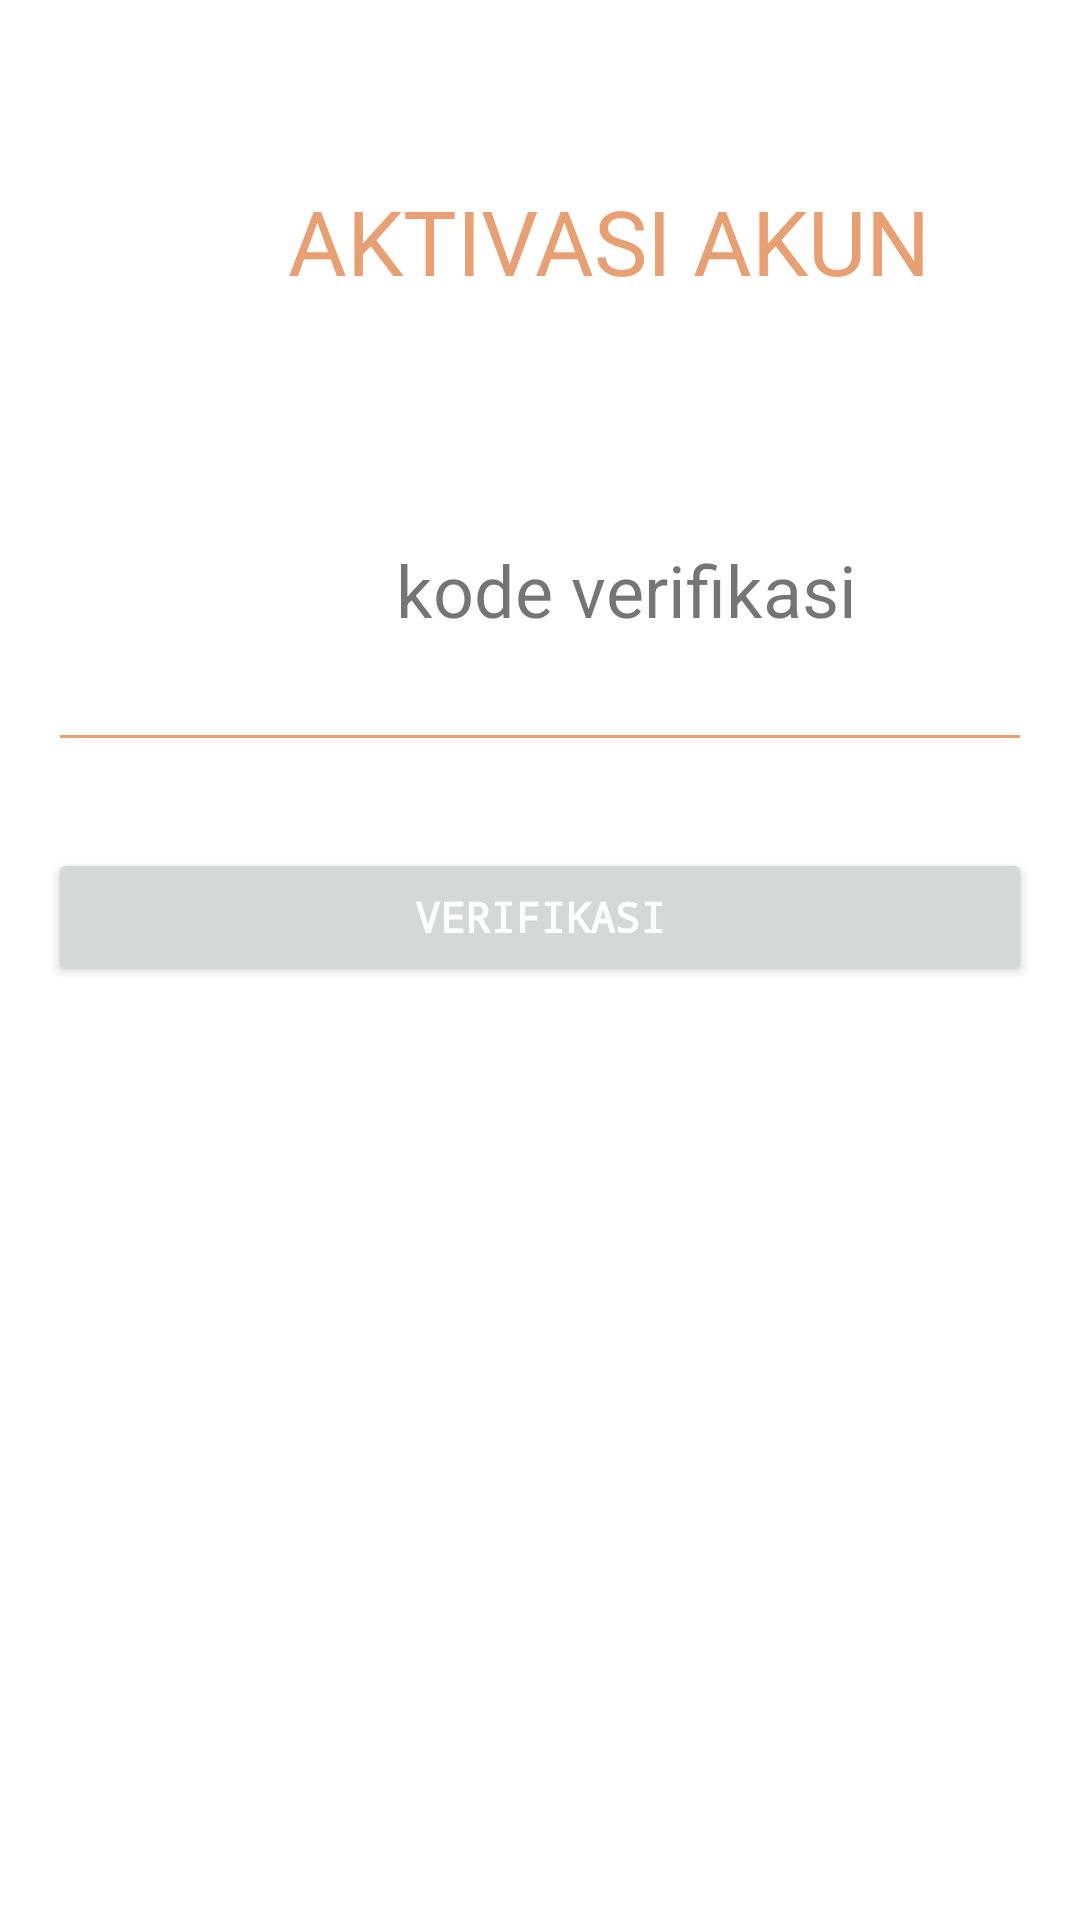

Here is an Android app screen rendered from its layout file. Give the layout XML and the strings, colors and styles it references.
<!-- AndroidManifest.xml: application theme Theme.Materials -->
<!-- res/layout/activity_aktivasi_akun.xml -->
<?xml version="1.0" encoding="utf-8"?>
<androidx.constraintlayout.widget.ConstraintLayout xmlns:android="http://schemas.android.com/apk/res/android"
    xmlns:app="http://schemas.android.com/apk/res-auto"
    xmlns:tools="http://schemas.android.com/tools"
    android:layout_width="match_parent"
    android:layout_height="match_parent"
    tools:context=".auth.Register">



  <TextView
      android:id="@+id/textView36"
      android:layout_width="wrap_content"
      android:layout_height="wrap_content"
      android:layout_marginStart="8dp"
      android:layout_marginTop="8dp"
      android:layout_marginEnd="8dp"
      app:layout_constraintEnd_toEndOf="parent"
      app:layout_constraintHorizontal_bias="0.03"
      app:layout_constraintStart_toStartOf="parent"
      app:layout_constraintTop_toBottomOf="@+id/editText" />


  <TextView
      android:id="@+id/textView32"
      android:layout_width="wrap_content"
      android:layout_height="wrap_content"
      android:layout_marginStart="130dp"
      android:layout_marginTop="80dp"
      android:layout_marginEnd="8dp"
      android:text="kode verifikasi"
      android:textSize="24sp"
      app:layout_constraintEnd_toEndOf="parent"
      app:layout_constraintHorizontal_bias="0.03"
      app:layout_constraintStart_toStartOf="parent"
      app:layout_constraintTop_toBottomOf="@+id/label" />

  <EditText
      android:backgroundTint="@color/colorPrimaryDark"
      android:id="@+id/editText2"
      android:layout_width="0dp"
      android:layout_height="wrap_content"
      android:layout_marginStart="16dp"
      android:layout_marginEnd="16dp"
      android:layout_marginBottom="8dp"
      android:ems="10"
      android:inputType="text"
      app:layout_constraintBottom_toBottomOf="parent"
      app:layout_constraintEnd_toEndOf="parent"
      app:layout_constraintHorizontal_bias="0.0"
      app:layout_constraintStart_toStartOf="parent"
      app:layout_constraintTop_toBottomOf="@+id/textView32"
      app:layout_constraintVertical_bias="0.0" />

  <Button
      android:id="@+id/button"
      android:layout_width="0dp"
      android:layout_height="46dp"
      android:layout_marginStart="16dp"
      android:layout_marginTop="70dp"
      android:layout_marginEnd="16dp"
      android:fontFamily="monospace"
      android:text="VERIFIKASI"
      android:textColor="@color/white"
      android:textStyle="bold"
      app:layout_constraintEnd_toEndOf="parent"
      app:layout_constraintHorizontal_bias="1.0"
      app:layout_constraintStart_toStartOf="parent"
      app:layout_constraintTop_toBottomOf="@+id/textView32" />

  <TextView
      android:id="@+id/label"
      android:layout_width="wrap_content"
      android:layout_height="wrap_content"
      android:layout_marginStart="135dp"
      android:layout_marginTop="60dp"
      android:layout_marginEnd="100dp"
      android:text="AKTIVASI AKUN"
      android:textColor="@color/colorPrimaryDark"
      android:textSize="30sp"
      app:layout_constraintEnd_toEndOf="parent"
      app:layout_constraintHorizontal_bias="0.44"
      app:layout_constraintStart_toStartOf="parent"
      app:layout_constraintTop_toTopOf="parent" />







</androidx.constraintlayout.widget.ConstraintLayout>
<!-- resources referenced by this layout -->
<resources>
  <color name="colorPrimaryDark">#E89F71</color>
  <color name="white">#FFFFFFFF</color>
  <style name="Theme.Materials" parent="Theme.MaterialComponents.DayNight.NoActionBar">
          
          <item name="colorPrimary">@color/primary</item>
          <item name="colorPrimaryVariant">@color/primaryDark</item>
          <item name="colorOnPrimary">@color/white</item>
          
          <item name="colorSecondary">@color/teal_200</item>
          <item name="colorSecondaryVariant">@color/teal_700</item>
          <item name="colorOnSecondary">@color/black</item>
          
          <item name="android:statusBarColor" tools:targetApi="l">?attr/colorPrimaryVariant</item>
          
      </style>
  <color name="primary">#e89f71</color>
  <color name="primaryDark">#FF000000</color>
  <color name="teal_200">#FF03DAC5</color>
  <color name="teal_700">#FF018786</color>
  <color name="black">#FF000000</color>
</resources>
